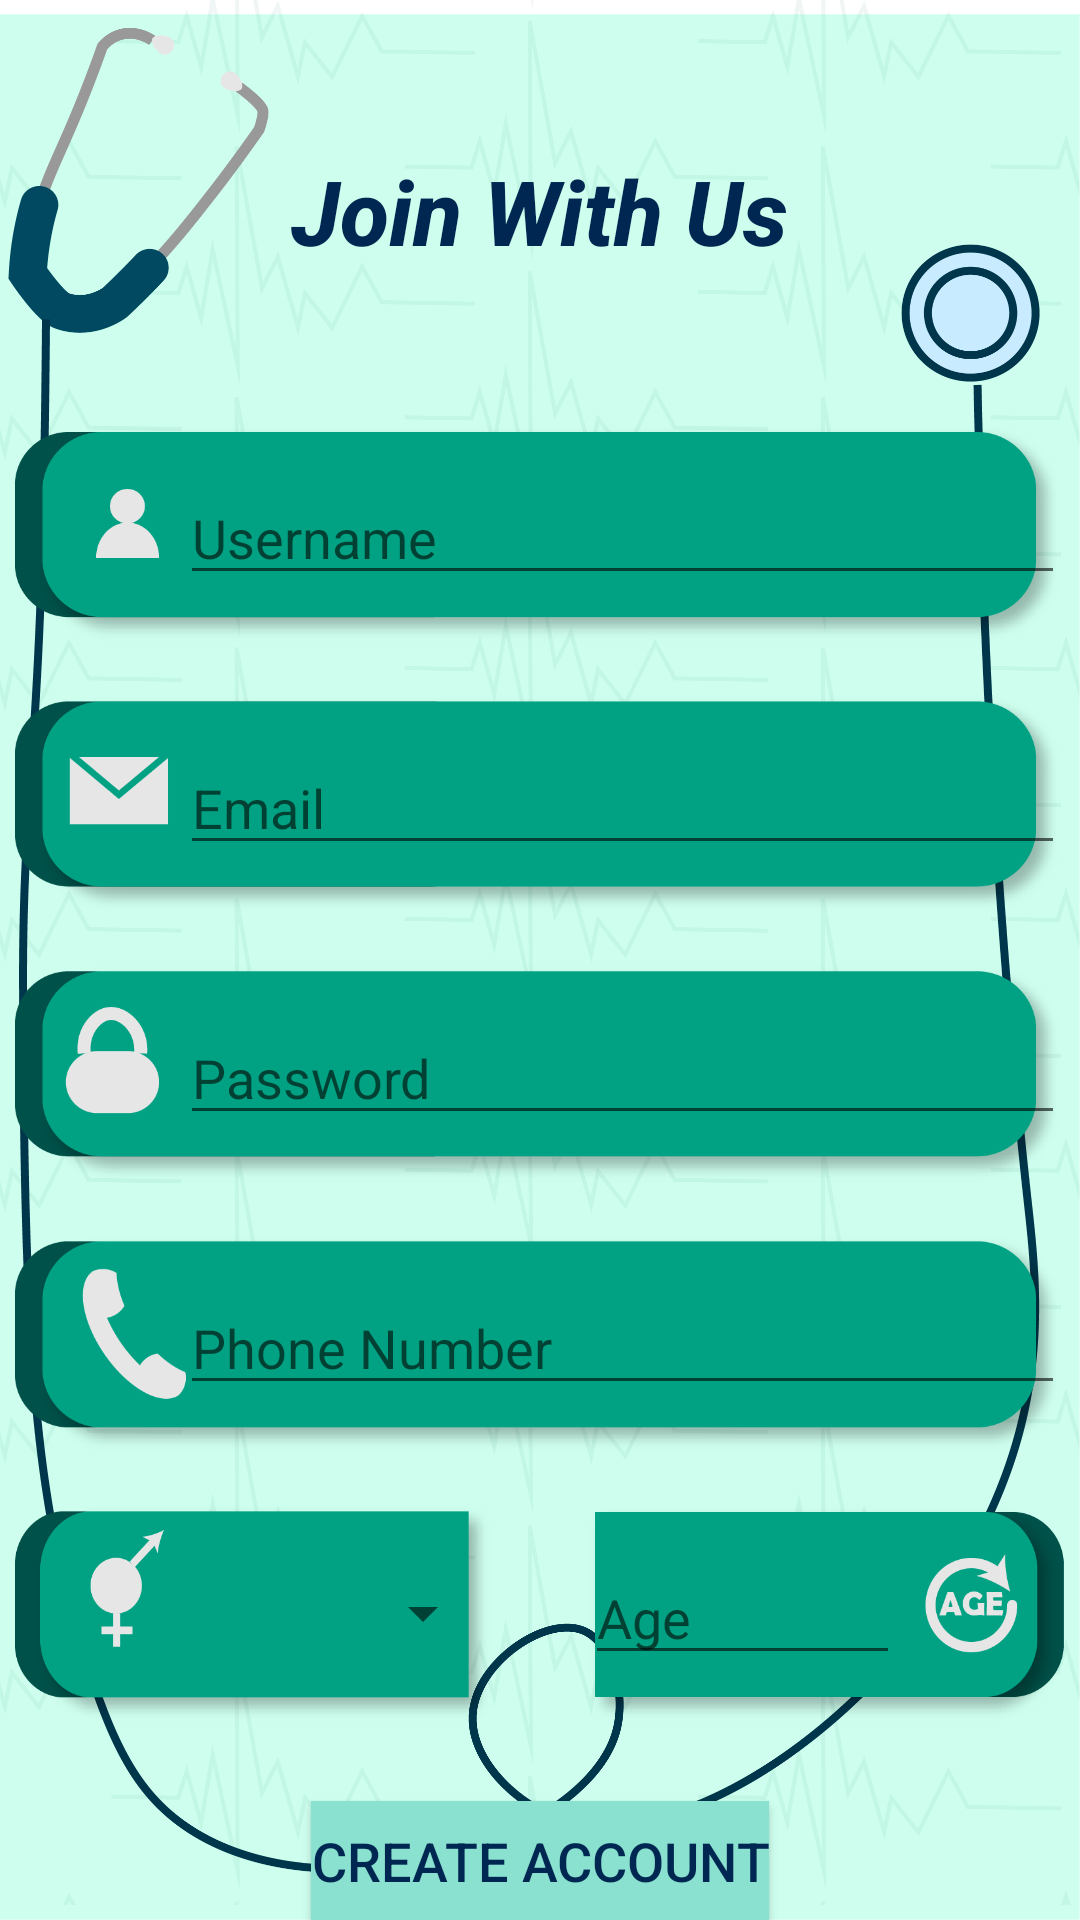

This screen was rendered from an Android layout file. Write that file and the resources it references.
<!-- AndroidManifest.xml: application theme Theme.Project7 -->
<!-- res/layout/activity_create_acc.xml -->
<?xml version="1.0" encoding="utf-8"?>
<RelativeLayout
    xmlns:android="http://schemas.android.com/apk/res/android"
    xmlns:app="http://schemas.android.com/apk/res-auto"
    xmlns:tools="http://schemas.android.com/tools"
    android:layout_width="match_parent"
    android:layout_height="match_parent"
    android:background="@drawable/bg"
    tools:context=".CreateAcc">

    <TextView
        android:id="@+id/welcome_back"
        android:layout_width="wrap_content"
        android:layout_height="wrap_content"
        android:layout_centerHorizontal="true"
        android:fontFamily="sans-serif-medium"
        android:text="Join With Us"
        android:textAppearance="@style/TextAppearance.AppCompat.Large"
        android:textColor="#002751"
        android:textSize="30sp"
        android:layout_marginTop="50dp"
        android:textStyle="bold|italic" />

    <RelativeLayout
        android:id="@+id/username_layout"
        android:layout_width="350dp"
        android:layout_height="75dp"
        android:layout_centerHorizontal="true"
        android:layout_below="@+id/welcome_back"
        android:background="@drawable/person"
        android:layout_marginTop="50dp">

        <EditText
            android:id="@+id/username"
            android:layout_width="330dp"
            android:layout_height="wrap_content"
            android:layout_centerVertical="true"
            android:layout_marginLeft="55dp"
            android:hint="Username"
            android:textColor="@color/white" />

    </RelativeLayout>

    <RelativeLayout
        android:id="@+id/email_layout"
        android:layout_width="350dp"
        android:layout_height="75dp"
        android:layout_centerHorizontal="true"
        android:layout_below="@+id/username_layout"
        android:background="@drawable/mail"
        android:layout_marginTop="15dp">

        <EditText
            android:id="@+id/email"
            android:layout_width="330dp"
            android:layout_height="wrap_content"
            android:layout_centerVertical="true"
            android:layout_marginLeft="55dp"
            android:hint="Email"
            android:textColor="@color/white" />

    </RelativeLayout>

    <RelativeLayout
        android:id="@+id/password_layout"
        android:layout_width="350dp"
        android:layout_height="75dp"
        android:layout_centerHorizontal="true"
        android:layout_below="@+id/email_layout"
        android:background="@drawable/lock"
        android:layout_marginTop="15dp">

        <EditText
            android:id="@+id/password"
            android:layout_width="330dp"
            android:layout_height="wrap_content"
            android:layout_centerVertical="true"
            android:layout_marginLeft="55dp"
            android:hint="Password"
            android:inputType="textPassword"
            android:textColor="@color/white" />

    </RelativeLayout>

    <RelativeLayout
        android:id="@+id/phone_layout"
        android:layout_width="350dp"
        android:layout_height="75dp"
        android:layout_centerHorizontal="true"
        android:layout_below="@+id/password_layout"
        android:background="@drawable/phone"
        android:layout_marginTop="15dp">

        <EditText
            android:id="@+id/phone"
            android:layout_width="330dp"
            android:layout_height="wrap_content"
            android:layout_centerVertical="true"
            android:layout_marginLeft="55dp"
            android:hint="Phone Number"
            android:inputType="phone"
            android:textColor="@color/white" />

    </RelativeLayout>

    <RelativeLayout
        android:id="@+id/random"
        android:layout_width="350dp"
        android:layout_height="75dp"
        android:layout_centerHorizontal="true"
        android:layout_below="@+id/phone_layout"
        android:layout_marginTop="15dp">

        <RelativeLayout
            android:layout_width="160dp"
            android:layout_height="match_parent"
            android:background="@drawable/gender"
            android:layout_alignParentLeft="true">

            <Spinner
                android:id="@+id/gender"
                android:layout_width="match_parent"
                android:layout_height="match_parent"
                android:layout_alignParentLeft="true"
                android:layout_marginLeft="55dp"/>

        </RelativeLayout>

        <RelativeLayout
            android:layout_width="160dp"
            android:layout_height="match_parent"
            android:background="@drawable/age"
            android:layout_alignParentRight="true">

            <EditText
                android:id="@+id/age"
                android:layout_width="330dp"
                android:layout_height="wrap_content"
                android:layout_centerVertical="true"
                android:layout_marginRight="55dp"
                android:hint="Age"
                android:textColor="@color/white" />

        </RelativeLayout>

    </RelativeLayout>

    <Button
        android:id="@+id/reg_btn"
        android:layout_width="wrap_content"
        android:layout_height="wrap_content"
        android:layout_below="@+id/random"
        android:layout_centerHorizontal="true"
        android:layout_marginTop="25dp"
        android:enabled="true"
        android:text="Create Account"
        android:textSize="18sp"
        android:background="#8AE1D0"
        android:textColor="#002751"
        app:backgroundTint="#8AE1D0" />

</RelativeLayout>
<!-- resources referenced by this layout -->
<resources>
  <!-- drawable age: png bitmap (drawable, 12088 bytes) -->
  <!-- drawable bg: png bitmap (drawable, 339090 bytes) -->
  <!-- drawable gender: png bitmap (drawable, 8038 bytes) -->
  <!-- drawable lock: png bitmap (drawable, 13647 bytes) -->
  <!-- drawable mail: png bitmap (drawable, 12670 bytes) -->
  <!-- drawable person: png bitmap (drawable, 11828 bytes) -->
  <!-- drawable phone: png bitmap (drawable, 13605 bytes) -->
  <style name="Theme.Project7" parent="Theme.MaterialComponents.DayNight.NoActionBar">
          
          <item name="colorPrimary">@color/purple_500</item>
          <item name="colorPrimaryVariant">@color/purple_700</item>
          <item name="colorOnPrimary">@color/white</item>
          
          <item name="colorSecondary">@color/teal_200</item>
          <item name="colorSecondaryVariant">@color/teal_700</item>
          <item name="colorOnSecondary">@color/black</item>
          
          <item name="android:statusBarColor" tools:targetApi="l">?attr/colorPrimaryVariant</item>
          
      </style>
  <!-- not gathered from this repository: default colours our renderer supplied (Android Studio template values) -->
  <color name="purple_500">#FF6200EE</color>
  <color name="purple_700">#FF3700B3</color>
  <color name="teal_200">#FF03DAC5</color>
  <color name="teal_700">#FF018786</color>
  <color name="black">#FF000000</color>
  <color name="white">#FFFFFFFF</color>
</resources>
